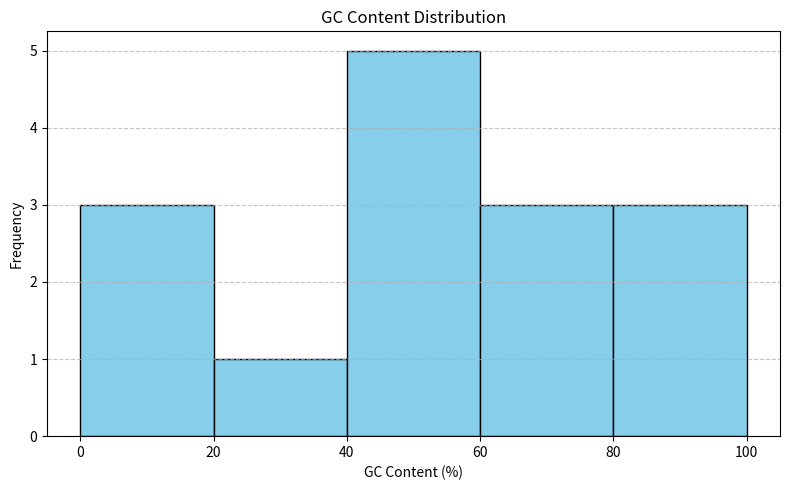

Reproduce this figure in Python.
'''
problem: given dna sequences, calculate gc content of each and plot it as a histogram
'''
import pandas as pd
import matplotlib.pyplot as plt
from collections import Counter
data = {
    "GeneID": [f"G{i}" for i in range(1, 16)],
    "Sequence": [
        "ATGCGTAA", "GGGCGCGT", "ATATATAT", "CGCGATAT",
        "GCGTGCAT", "TTATTATA", "CCGGCCGG", "GATCGATC",
        "TATATATA", "GCGCGCGC", "ATGCATGC", "GGATCCGG",
        "CATCATGG", "TGCATGCA", "GGTACCGA"
    ]
}
df = pd.DataFrame(data)
#---gc content
def gc_content(seq):
    g = seq.count('G')
    c = seq.count('C')
    return (g + c) / len(seq) * 100
df["GC_Content"] = df["Sequence"].apply(gc_content)
plt.figure(figsize=(8, 5))
plt.hist(df["GC_Content"], bins=5, color='skyblue', edgecolor='black')
plt.title("GC Content Distribution")
plt.xlabel("GC Content (%)")
plt.ylabel("Frequency")
plt.grid(axis='y', linestyle='--', alpha=0.7)
plt.tight_layout()
plt.show()
